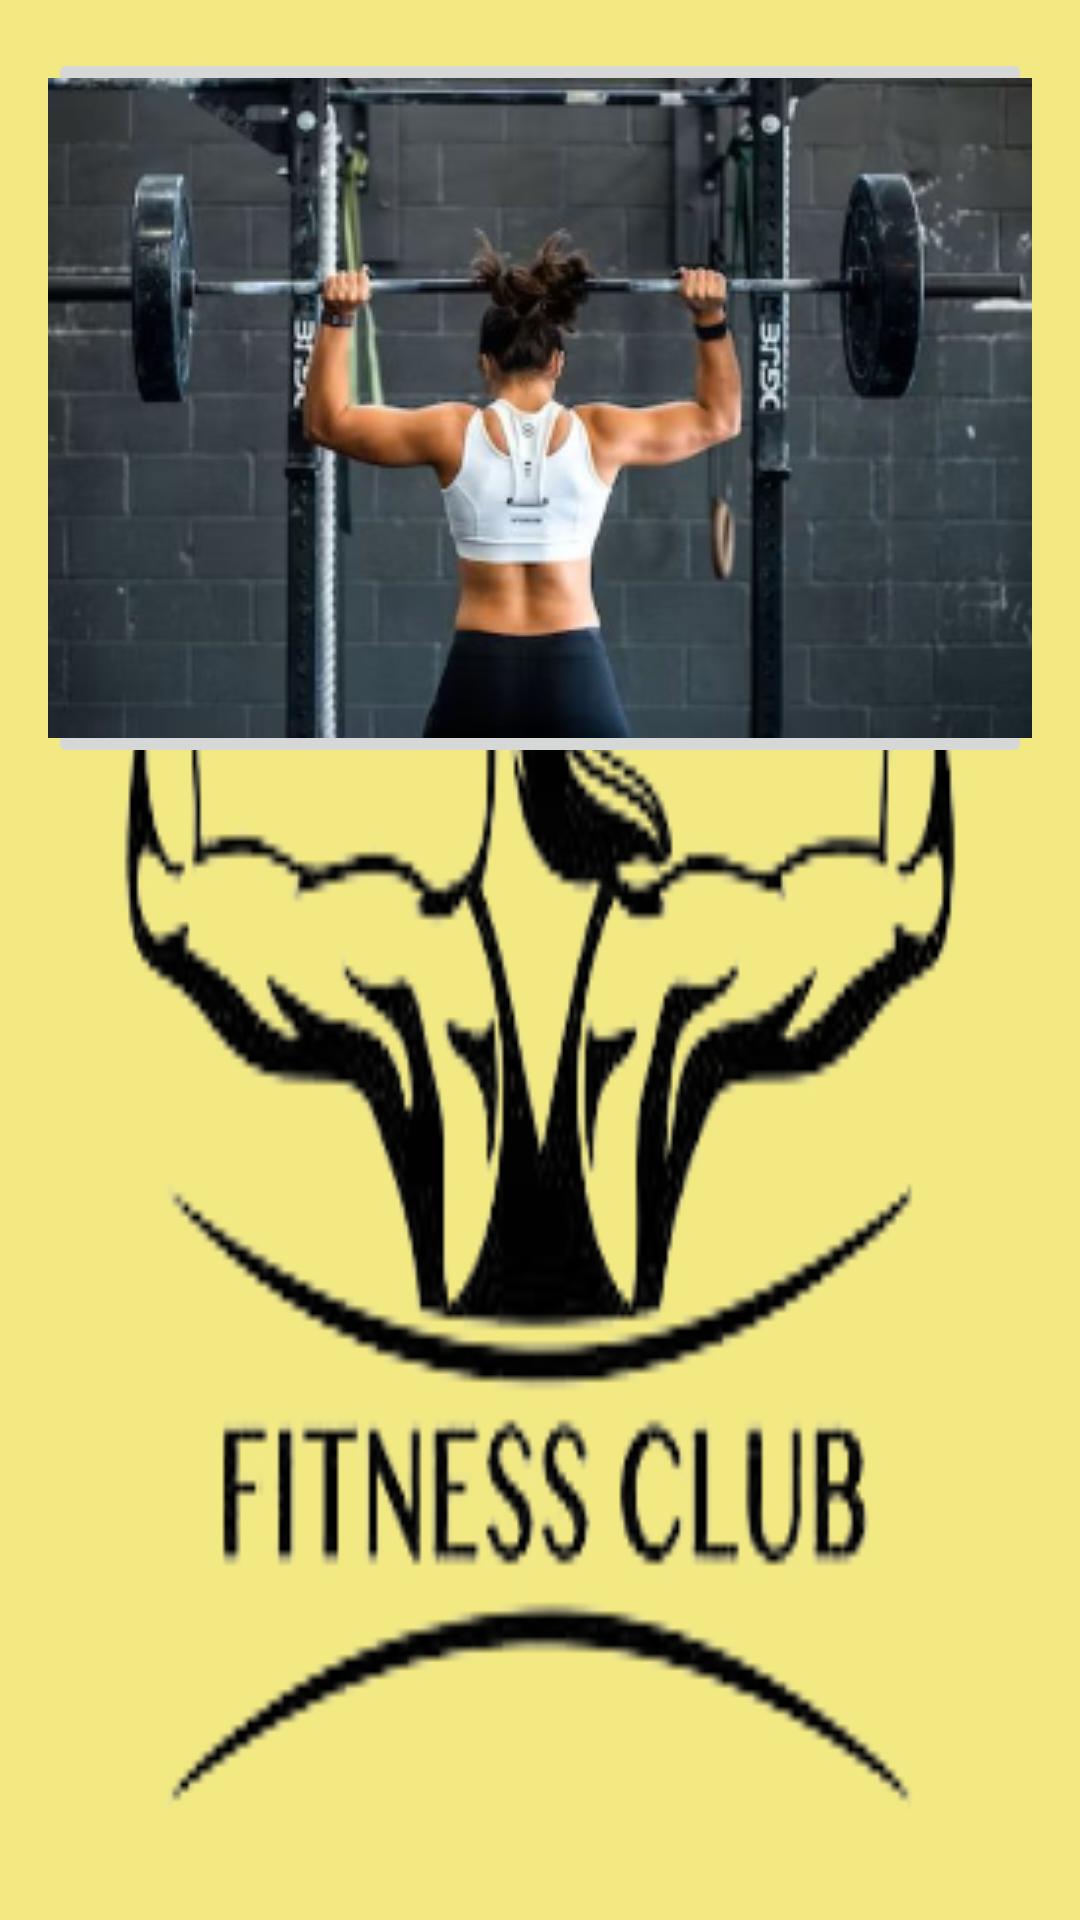

This screen was rendered from an Android layout file. Write that file and the resources it references.
<!-- AndroidManifest.xml: application theme Theme.NavigationDrawer -->
<!-- res/layout/card_polaroid_2.xml -->
<?xml version="1.0" encoding="utf-8"?>
<RelativeLayout xmlns:android="http://schemas.android.com/apk/res/android"
    xmlns:tools="http://schemas.android.com/tools"
    android:layout_width="match_parent"
    android:layout_height="match_parent"
    xmlns:app="http://schemas.android.com/apk/res-auto"
    android:orientation="vertical"
    android:background="@drawable/background">

    <ImageButton
        android:id="@+id/img2"
        android:layout_width="wrap_content"
        android:layout_height="wrap_content"
        android:layout_marginTop="16dp"
        android:layout_marginBottom="16dp"
        android:layout_marginRight="16dp"
        android:layout_marginLeft="16dp"

        app:srcCompat="@drawable/image2"
        />
</RelativeLayout>
<!-- resources referenced by this layout -->
<resources>
  <!-- drawable background: png bitmap (drawable, 43550 bytes) -->
  <!-- drawable image2: png bitmap (drawable, 108703 bytes) -->
  <style name="Theme.NavigationDrawer" parent="Theme.MaterialComponents.DayNight.DarkActionBar">
          
          <item name="colorOnPrimary">@color/white</item>
          
  
          <item name="colorOnSecondary">@color/black</item>
          
          <item name="android:statusBarColor">@color/black</item>
          
      </style>
  <color name="white">#FFFFFFFF</color>
  <color name="black">#FF000000</color>
</resources>
